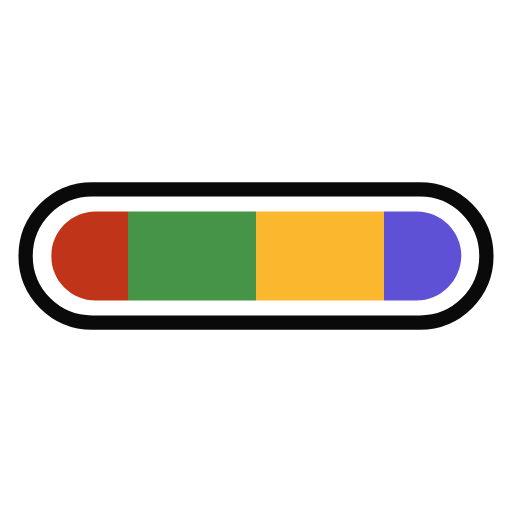
t = 0.00 s
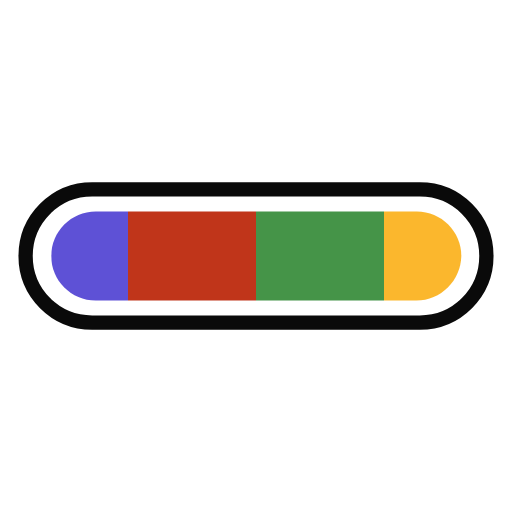
t = 0.25 s
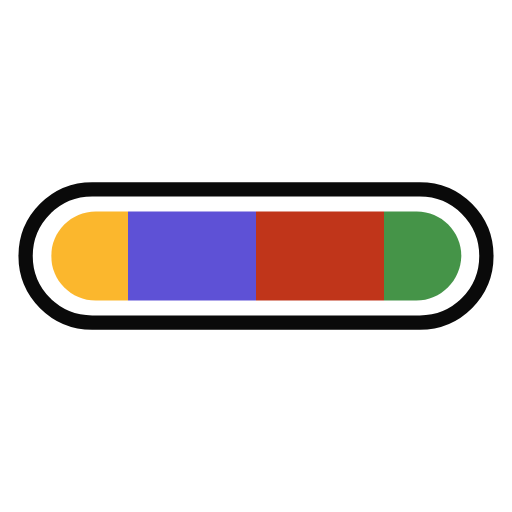
t = 0.50 s
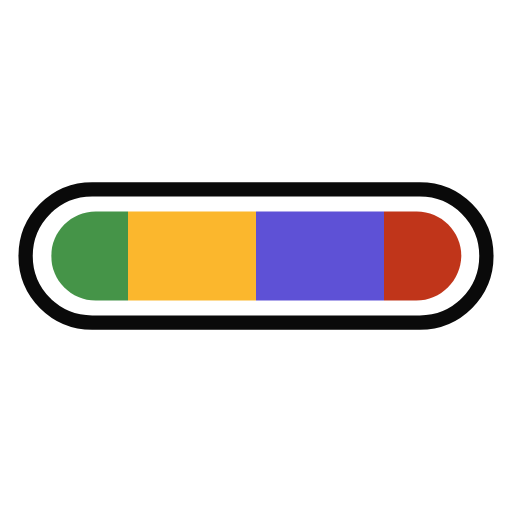
t = 0.75 s

The animated SVG that drew these frames (rendered in a browser with its animation timeline set to each time). Animation: 1 SMIL element (animateTransform=1); one cycle of 1.00 s, repeats indefinitely.

<svg width="200px"  height="200px"  xmlns="http://www.w3.org/2000/svg" viewBox="0 0 100 100" preserveAspectRatio="xMidYMid" class="lds-colorbar" style="background: none;"><defs><clipPath ng-attr-id="{{config.cpid}}" x="0" y="0" width="100" height="100" id="lds-colorbar-cpid-e896d90402d45"><path d="M81.3,58.7H18.7c-4.8,0-8.7-3.9-8.7-8.7v0c0-4.8,3.9-8.7,8.7-8.7h62.7c4.8,0,8.7,3.9,8.7,8.7v0C90,54.8,86.1,58.7,81.3,58.7z"></path></clipPath></defs><path fill="none" ng-attr-stroke="{{config.cf}}" stroke-width="2.7928" d="M82,63H18c-7.2,0-13-5.8-13-13v0c0-7.2,5.8-13,13-13h64c7.2,0,13,5.8,13,13v0C95,57.2,89.2,63,82,63z" stroke="#0a0a0a"></path><g ng-attr-clip-path="url(#{{config.cpid}})" clip-path="url(#lds-colorbar-cpid-e896d90402d45)"><g transform="translate(21.6667 0)"><rect x="-100" y="0" width="25" height="100" ng-attr-fill="{{config.c1}}" fill="#c0351a"></rect><rect x="-75" y="0" width="25" height="100" ng-attr-fill="{{config.c2}}" fill="#459448"></rect><rect x="-50" y="0" width="25" height="100" ng-attr-fill="{{config.c3}}" fill="rgba(98.01096542567423%,66.31468395931208%,1.3568725591131037%,0.837)"></rect><rect x="-25" y="0" width="25" height="100" ng-attr-fill="{{config.c4}}" fill="#5e51d6"></rect><rect x="0" y="0" width="25" height="100" ng-attr-fill="{{config.c1}}" fill="#c0351a"></rect><rect x="25" y="0" width="25" height="100" ng-attr-fill="{{config.c2}}" fill="#459448"></rect><rect x="50" y="0" width="25" height="100" ng-attr-fill="{{config.c3}}" fill="rgba(98.01096542567423%,66.31468395931208%,1.3568725591131037%,0.837)"></rect><rect x="75" y="0" width="25" height="100" ng-attr-fill="{{config.c4}}" fill="#5e51d6"></rect><animateTransform attributeName="transform" type="translate" calcMode="linear" values="0;100" keyTimes="0;1" dur="1s" begin="0s" repeatCount="indefinite"></animateTransform></g></g></svg>